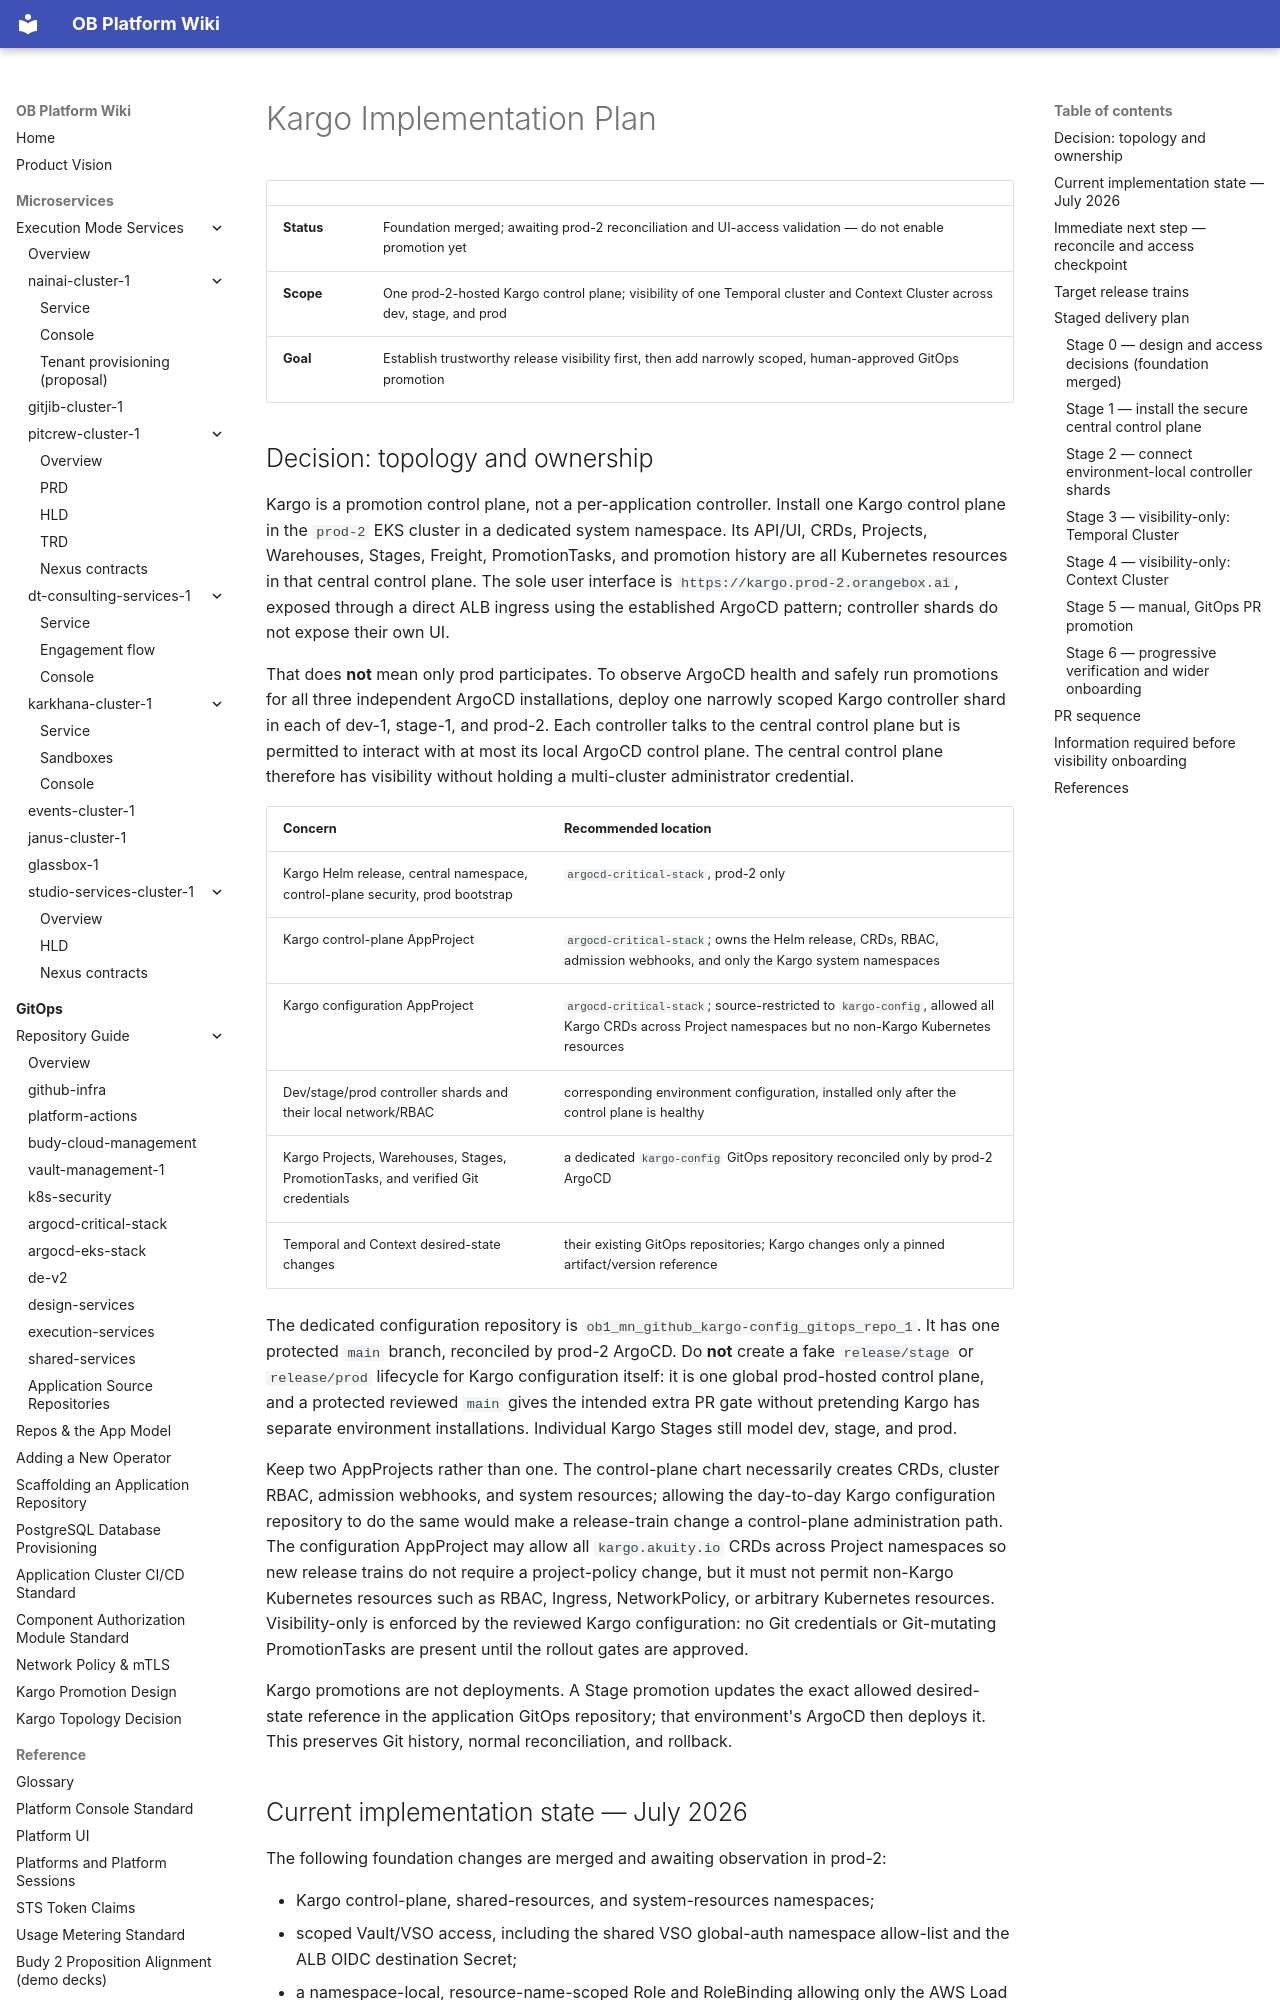

repository: will-budy/budy-import · page: gitops/kargo-implementation-plan.html · generator: mkdocs

# Kargo Implementation Plan

| | |
| --- | --- |
| **Status** | Foundation merged; awaiting prod-2 reconciliation and UI-access validation — do not enable promotion yet |
| **Scope** | One prod-2-hosted Kargo control plane; visibility of one Temporal cluster and Context Cluster across dev, stage, and prod |
| **Goal** | Establish trustworthy release visibility first, then add narrowly scoped, human-approved GitOps promotion |

## Decision: topology and ownership

Kargo is a promotion control plane, not a per-application controller. Install one Kargo control plane in the `prod-2` EKS cluster in a dedicated system namespace. Its API/UI, CRDs, Projects, Warehouses, Stages, Freight, PromotionTasks, and promotion history are all Kubernetes resources in that central control plane. The sole user interface is `https://kargo.prod-2.orangebox.ai`, exposed through a direct ALB ingress using the established ArgoCD pattern; controller shards do not expose their own UI.

That does **not** mean only prod participates. To observe ArgoCD health and safely run promotions for all three independent ArgoCD installations, deploy one narrowly scoped Kargo controller shard in each of dev-1, stage-1, and prod-2. Each controller talks to the central control plane but is permitted to interact with at most its local ArgoCD control plane. The central control plane therefore has visibility without holding a multi-cluster administrator credential.

| Concern | Recommended location |
| --- | --- |
| Kargo Helm release, central namespace, control-plane security, prod bootstrap | `argocd-critical-stack`, prod-2 only |
| Kargo control-plane AppProject | `argocd-critical-stack`; owns the Helm release, CRDs, RBAC, admission webhooks, and only the Kargo system namespaces |
| Kargo configuration AppProject | `argocd-critical-stack`; source-restricted to `kargo-config`, allowed all Kargo CRDs across Project namespaces but no non-Kargo Kubernetes resources |
| Dev/stage/prod controller shards and their local network/RBAC | corresponding environment configuration, installed only after the control plane is healthy |
| Kargo Projects, Warehouses, Stages, PromotionTasks, and verified Git credentials | a dedicated `kargo-config` GitOps repository reconciled only by prod-2 ArgoCD |
| Temporal and Context desired-state changes | their existing GitOps repositories; Kargo changes only a pinned artifact/version reference |

The dedicated configuration repository is `ob1_mn_github_kargo-config_gitops_repo_1`. It has one protected `main` branch, reconciled by prod-2 ArgoCD. Do **not** create a fake `release/stage` or `release/prod` lifecycle for Kargo configuration itself: it is one global prod-hosted control plane, and a protected reviewed `main` gives the intended extra PR gate without pretending Kargo has separate environment installations. Individual Kargo Stages still model dev, stage, and prod.

Keep two AppProjects rather than one. The control-plane chart necessarily creates CRDs, cluster RBAC, admission webhooks, and system resources; allowing the day-to-day Kargo configuration repository to do the same would make a release-train change a control-plane administration path. The configuration AppProject may allow all `kargo.akuity.io` CRDs across Project namespaces so new release trains do not require a project-policy change, but it must not permit non-Kargo Kubernetes resources such as RBAC, Ingress, NetworkPolicy, or arbitrary Kubernetes resources. Visibility-only is enforced by the reviewed Kargo configuration: no Git credentials or Git-mutating PromotionTasks are present until the rollout gates are approved.

Kargo promotions are not deployments. A Stage promotion updates the exact allowed desired-state reference in the application GitOps repository; that environment's ArgoCD then deploys it. This preserves Git history, normal reconciliation, and rollback.
